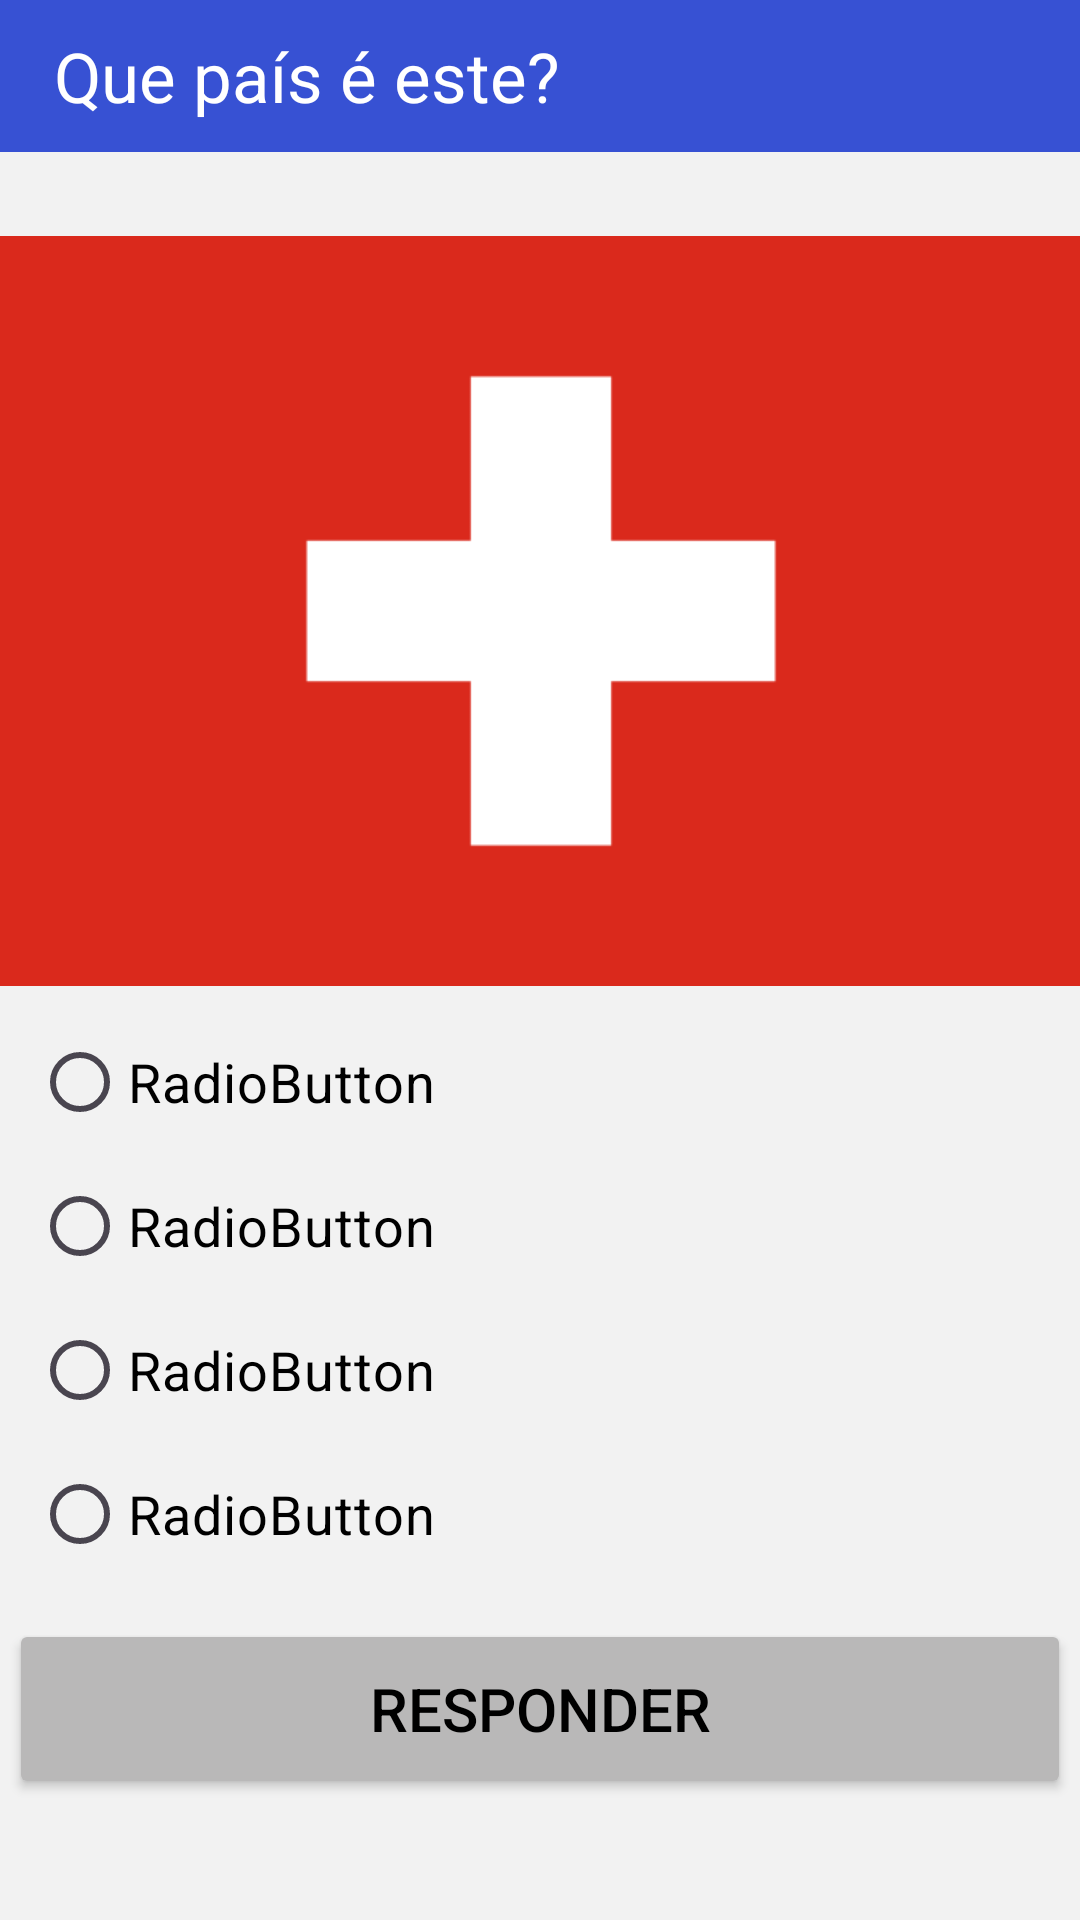

Produce the Android XML layout that renders to this screen, including the resource entries it uses.
<!-- AndroidManifest.xml: application theme Theme.AtividadeBandeiras -->
<!-- res/layout/activity_quiz.xml -->
<?xml version="1.0" encoding="utf-8"?>
<androidx.constraintlayout.widget.ConstraintLayout xmlns:android="http://schemas.android.com/apk/res/android"
    xmlns:app="http://schemas.android.com/apk/res-auto"
    xmlns:tools="http://schemas.android.com/tools"
    android:layout_width="match_parent"
    android:layout_height="match_parent"
    android:background="#F2F2F2"
    tools:context=".Quiz">

    <include
        android:id="@+id/include"
        layout="@layout/actionbarquiz"
        android:layout_width="wrap_content"
        android:layout_height="wrap_content"
        app:layout_constraintEnd_toEndOf="parent"
        app:layout_constraintStart_toStartOf="parent"
        app:layout_constraintTop_toTopOf="parent" />

    <ImageView
        android:id="@+id/imgBandeira"
        android:layout_width="380dp"
        android:layout_height="250dp"
        app:layout_constraintBottom_toBottomOf="parent"
        app:layout_constraintEnd_toEndOf="parent"
        app:layout_constraintHorizontal_bias="0.516"
        app:layout_constraintStart_toStartOf="parent"
        app:layout_constraintTop_toBottomOf="@+id/include"
        app:layout_constraintVertical_bias="0.083"
        android:src="@drawable/suica"/>

    <RadioGroup
        android:id="@+id/rdgAnswers"
        android:layout_width="253dp"
        android:layout_height="197dp"
        app:layout_constraintBottom_toBottomOf="parent"
        app:layout_constraintEnd_toEndOf="parent"
        app:layout_constraintHorizontal_bias="0.101"
        app:layout_constraintStart_toStartOf="parent"
        app:layout_constraintTop_toBottomOf="@+id/imgBandeira"
        app:layout_constraintVertical_bias="0.07">

        <RadioButton
            android:id="@+id/rdbAns1"
            android:layout_width="match_parent"
            android:layout_height="wrap_content"
            android:text="RadioButton"
            android:textColor="#000000"
            android:textSize="18sp" />

        <RadioButton
            android:id="@+id/rdbAns2"
            android:layout_width="match_parent"
            android:layout_height="wrap_content"
            android:text="RadioButton"
            android:textColor="#000000"
            android:textSize="18sp" />

        <RadioButton
            android:id="@+id/rdbAns3"
            android:layout_width="match_parent"
            android:layout_height="wrap_content"
            android:text="RadioButton"
            android:textColor="#000000"
            android:textSize="18sp" />

        <RadioButton
            android:id="@+id/rdbAns4"
            android:layout_width="match_parent"
            android:layout_height="wrap_content"
            android:text="RadioButton"
            android:textColor="#000000"
            android:textSize="18sp" />
    </RadioGroup>

    <Button
        android:id="@+id/btnResponder"
        android:layout_width="354dp"
        android:layout_height="60dp"
        android:backgroundTint="#B9B8B8"
        android:onClick="responder"
        android:text="Responder"
        android:textColor="#000000"
        android:textSize="20sp"
        app:layout_constraintBottom_toBottomOf="parent"
        app:layout_constraintEnd_toEndOf="parent"
        app:layout_constraintHorizontal_bias="0.495"
        app:layout_constraintStart_toStartOf="parent"
        app:layout_constraintTop_toBottomOf="@+id/rdgAnswers"
        app:layout_constraintVertical_bias="0.129" />

</androidx.constraintlayout.widget.ConstraintLayout>
<!-- res/layout/actionbarquiz.xml (included above) -->
<?xml version="1.0" encoding="utf-8"?>
<RelativeLayout xmlns:android="http://schemas.android.com/apk/res/android"
    android:layout_width="match_parent"
    android:layout_height="wrap_content"
    android:background="#3751D3">
    <RelativeLayout
        android:layout_width="match_parent"
        android:layout_height="wrap_content"
        android:padding="10dp">

        <TextView
            android:layout_width="wrap_content"
            android:layout_height="wrap_content"
            android:text="Que país é este?"
            android:textColor="@android:color/white"
            android:textSize="23dp"
            android:layout_centerVertical="true"
            android:layout_marginStart="8dp"/>
    </RelativeLayout>

</RelativeLayout>
<!-- resources referenced by this layout -->
<resources>
  <!-- drawable suica: png bitmap (drawable, 2776 bytes) -->
  <style name="Theme.AtividadeBandeiras" parent="Base.Theme.AtividadeBandeiras" />
  <style name="Base.Theme.AtividadeBandeiras" parent="Theme.Material3.DayNight.NoActionBar">
          
          <item name="colorPrimary">@color/main</item>
          <item name="android:textColorHint">#262626</item>
      </style>
  <color name="main">#1F42F4</color>
</resources>
